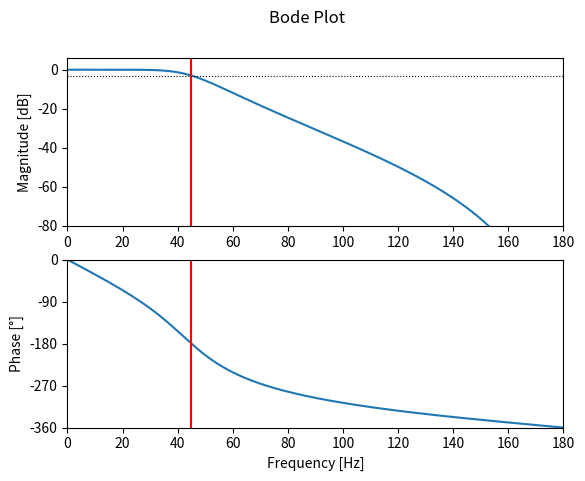

Python code for this plot:
from scipy.signal import butter, freqz
import matplotlib.pyplot as plt
from math import pi
import numpy as np

f_s = 360    # Sample frequency in Hz
f_c = 45     # Cut-off frequency in Hz
order = 4    # Order of the butterworth filter

omega_c = 2 * pi * f_c       # Cut-off angular frequency
omega_c_d = omega_c / f_s    # Normalized cut-off frequency (digital)

# Design the digital Butterworth filter
b, a = butter(order, omega_c_d / pi)    
print('Coefficients')
print("b =", b)                           # Print the coefficients
print("a =", a)

w, H = freqz(b, a, 4096)                  # Calculate the frequency response
w *= f_s / (2 * pi)                       # Convert from rad/sample to Hz

# Plot the amplitude response
plt.subplot(2, 1, 1)            
plt.suptitle('Bode Plot')
H_dB = 20 * np.log10(abs(H))              # Convert modulus of H to dB
plt.plot(w, H_dB)
plt.ylabel('Magnitude [dB]')
plt.xlim(0, f_s / 2)
plt.ylim(-80, 6)
plt.axvline(f_c, color='red')
plt.axhline(-3, linewidth=0.8, color='black', linestyle=':')

# Plot the phase response
plt.subplot(2, 1, 2)
phi = np.angle(H)                         # Argument of H
phi = np.unwrap(phi)                      # Remove discontinuities 
phi *= 180 / pi                           # and convert to degrees
plt.plot(w, phi)
plt.xlabel('Frequency [Hz]')
plt.ylabel('Phase [°]')
plt.xlim(0, f_s / 2)
plt.ylim(-360, 0)
plt.yticks([-360, -270, -180, -90, 0])
plt.axvline(f_c, color='red')

plt.show()